Run: headless pygame with SDL's dummy video driver; simulated clock (each Clock.tick advances the game by its frame time, no real sleeping); random seed 0; keys injected as events and as key.get_pressed() state; mouse plan: one left click at the window centre at the start of phase 2, then a move to the lower-right quarter at the start of phase 3.
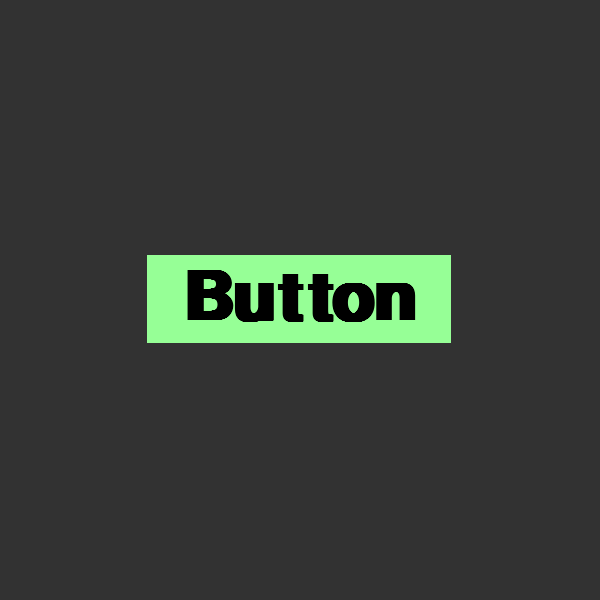
Frame 1 of 4 · flips 1–60 · no input
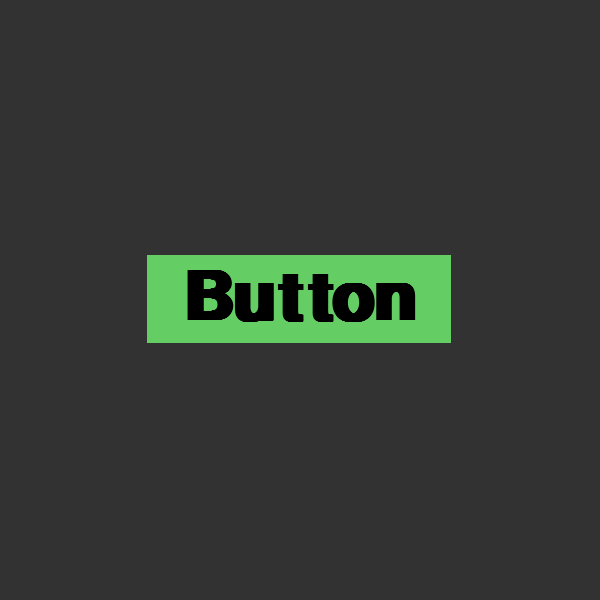
Frame 2 of 4 · flips 61–180 · clicked the window centre · tapped SPACE, RETURN · held RIGHT (→), D
Frame 3 of 4 · flips 181–300 · moved the mouse to the lower-right quarter · held DOWN (↓), S · screen same as frame 1, image omitted
Frame 4 of 4 · flips 301–420 · held LEFT (←), A, UP (↑), W · screen unchanged from frame 3, image omitted

The pygame program that drew these frames:

import pygame
pygame.init()
pygame.font.init()

class Button():
    #Text margin in percentage
    margin = 30
    
    #Constructor
    def __init__(self, pos, text, colour, scale):
        self.pos = pos
        self.colour = colour
        self.click = False

        #creating font and text for button
        Font = pygame.font.SysFont('Arial', scale, True)
        self.text = Font.render(text, True, (0,0,0))

        #calculating button width and height with margins
        self.width = self.text.get_width() * (1 + (Button.margin/100))
        self.height = self.text.get_height() * (1 + (Button.margin/100))

    #Draw Method
    def Draw(self, screen):
        mousePos = pygame.Vector2(pygame.mouse.get_pos()[0],pygame.mouse.get_pos()[1])

        #Draw Button Body
        buttonX = self.pos.x - (self.width / 2)
        buttonY = self.pos.y - (self.height / 2)
        buttonBody = pygame.Rect(buttonX, buttonY, self.width, self.height)

        #Check if mouse position is hovering over body
        HoverX = mousePos.x >= buttonBody.left and mousePos.x <= (buttonBody.left + buttonBody.width)
        HoverY = mousePos.y >= buttonBody.top and mousePos.y <= (buttonBody.top + buttonBody.height)
        if HoverX and HoverY:
            #Check if Mouse clicked and colour the mouse accordingly
            if pygame.mouse.get_pressed()[0]:
                colour = (self.colour[0] - 100, self.colour[1] - 100, self.colour[2] - 100)
                pygame.draw.rect(screen, colour, buttonBody)
            else:
                colour = (self.colour[0] - 50, self.colour[1] - 50, self.colour[2] - 50)
                pygame.draw.rect(screen, colour, buttonBody) 
        else:
            pygame.draw.rect(screen, self.colour, buttonBody) 


        #calculate text position to the center of the button body
        textPos = (buttonX + (buttonBody.width/2) - (self.text.get_width() / 2), 
                   buttonY + (buttonBody.height/2)- (self.text.get_height() / 2))

        #draw text
        screen.blit(self.text, textPos)

    #Method which returns true when the button is pressed
    def OnClick(self):
        mousePos = pygame.Vector2(pygame.mouse.get_pos()[0],pygame.mouse.get_pos()[1])

        buttonX = self.pos.x - (self.width / 2)
        buttonY = self.pos.y - (self.height / 2)
        buttonBody = pygame.Rect(buttonX, buttonY, self.width, self.height)

        #Check if mouse position is hovering over body
        HoverX = mousePos.x >= buttonBody.left and mousePos.x <= (buttonBody.left + buttonBody.width)
        HoverY = mousePos.y >= buttonBody.top and mousePos.y <= (buttonBody.top + buttonBody.height)

        #Check Button press conditions
        if HoverX and HoverY and self.click == False and pygame.mouse.get_pressed()[0]:
            self.click = True
            #button click event
            return True
        if not pygame.mouse.get_pressed()[0]:
            self.click = False
        if pygame.mouse.get_pressed()[0] and (not(HoverX) or not(HoverY)):
            self.click = True

        return False
    

if __name__ == "__main__":
    screen = pygame.display.set_mode((600,600), pygame.RESIZABLE) #create a pygame screen that is resizable
    pygame.display.set_caption("Simulation Enviroment")
    clock = pygame.time.Clock() #create a clock for controlling fps
    running = True
    test = Button(pygame.Vector2(300,300), "Button", (150,255,150), 100)


    #MAIN LOOP
    while running:
        clock.tick(60)

        #fill screen with background colour
        screen.fill((50,50,50)) 

        test.Draw(screen)
        
        if test.OnClick():
            print("clicked")

        #checking for quiting of application
        for event in pygame.event.get():
            if event.type == pygame.QUIT:
                running = False


        pygame.display.update() #update screen

    pygame.quit()
        
